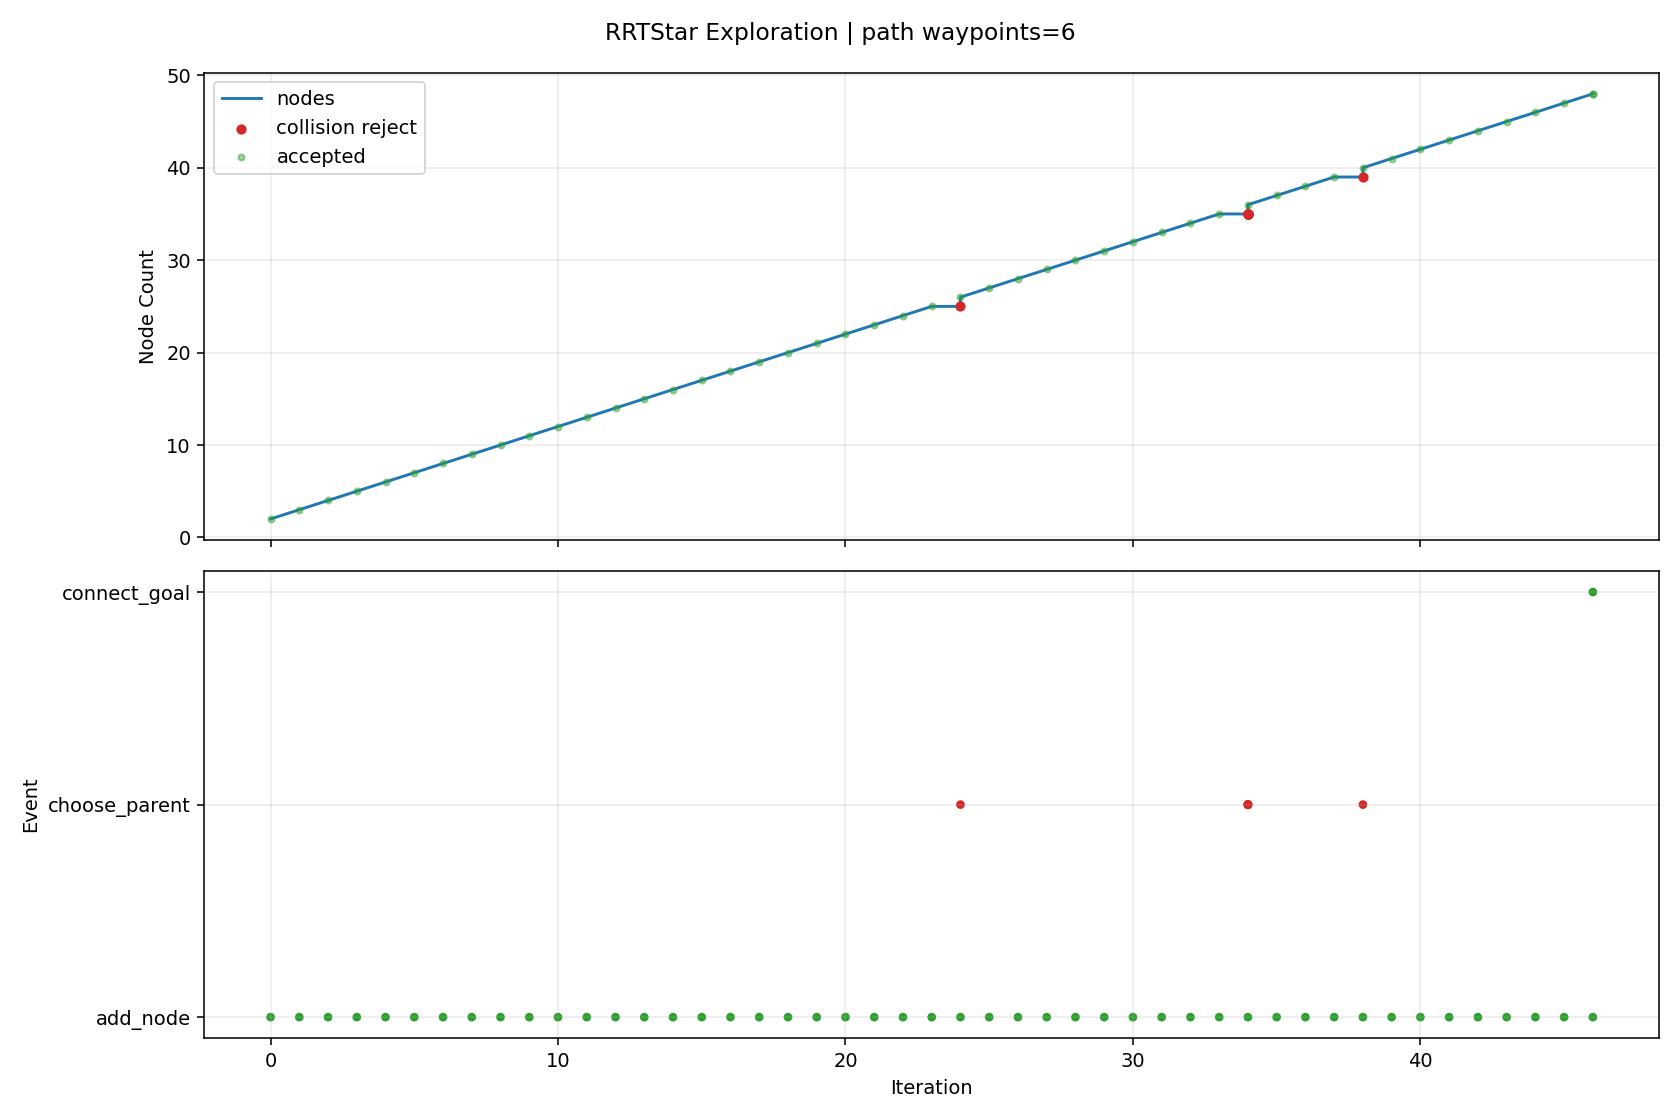

Values plotted in this chart, from the file beside it:
iteration, phase, sample_type, nearest_idx, node_count, accepted, collision, collision_pairs, collision_q, collision_alpha, reason, cost, from_q, to_q, sample_q
0, add_node, random, 0, 2, True, False, , , , best_parent=0, 0.08, [0.0, 0.0, 0.0, 0.0, 0.0, 0.0, 0.0, 0.0], [0.286768, 0.068804, -0.190636, 0.203538…, [3.794501, 0.910417, -2.522497, 2.693212…
1, add_node, random, 0, 3, True, False, , , , best_parent=0, 0.08, [0.0, 0.0, 0.0, 0.0, 0.0, 0.0, 0.0, 0.0], [0.160737, 0.011308, -0.119986, -0.21077…, [1.142328, 0.080362, -0.852713, -1.49796…
2, add_node, random, 1, 4, True, False, , , , best_parent=0, 0.1385, [0.0, 0.0, 0.0, 0.0, 0.0, 0.0, 0.0, 0.0], [0.850977, 0.116679, -0.259872, 0.272376…, [6.781499, 0.619902, -0.987618, 0.995945…
3, add_node, random, 3, 5, True, False, , , , best_parent=0, 0.1894, [0.0, 0.0, 0.0, 0.0, 0.0, 0.0, 0.0, 0.0], [1.231534, 0.177924, -0.286221, 0.156994…, [5.098837, 0.800305, -0.553991, -1.01553…
4, add_node, random, 3, 6, True, False, , , , best_parent=0, 0.1675, [0.0, 0.0, 0.0, 0.0, 0.0, 0.0, 0.0, 0.0], [0.89926, 0.034888, -0.426895, 0.489603,…, [1.451644, -0.900841, -2.337724, 2.97478…
5, add_node, random, 4, 7, True, False, , , , best_parent=0, 0.2349, [0.0, 0.0, 0.0, 0.0, 0.0, 0.0, 0.0, 0.0], [1.515835, 0.224688, -0.023752, 0.368104…, [4.869763, 0.776372, 3.072625, 2.858588,…
6, add_node, random, 6, 8, True, False, , , , best_parent=0, 0.2359, [0.0, 0.0, 0.0, 0.0, 0.0, 0.0, 0.0, 0.0], [1.518987, 0.110017, 0.048519, 0.538377,…, [1.536547, -0.528807, 0.451137, 1.486959…
7, add_node, random, 5, 9, True, False, , , , best_parent=0, 0.2186, [0.0, 0.0, 0.0, 0.0, 0.0, 0.0, 0.0, 0.0], [1.143195, -0.055087, -0.511605, 0.65627…, [3.478844, -0.916583, -1.322692, 2.25212…
8, add_node, random, 7, 10, True, False, , , , best_parent=0, 0.2862, [0.0, 0.0, 0.0, 0.0, 0.0, 0.0, 0.0, 0.0], [1.966395, 0.060811, -0.110601, 0.359306…, [7.738165, -0.573975, -2.163321, -1.9507…
9, add_node, random, 9, 11, True, False, , , , best_parent=0, 0.3099, [0.0, 0.0, 0.0, 0.0, 0.0, 0.0, 0.0, 0.0], [2.082023, 0.000555, -0.36966, 0.501282,…, [3.032019, -0.494509, -2.498086, 1.66774…
10, add_node, random, 4, 12, True, False, , , , best_parent=0, 0.2438, [0.0, 0.0, 0.0, 0.0, 0.0, 0.0, 0.0, 0.0], [1.429976, 0.237233, -0.456193, -0.04984…, [3.405417, 0.82764, -2.148222, -2.1089, …
11, add_node, random, 8, 13, True, False, , , , best_parent=0, 0.2341, [0.0, 0.0, 0.0, 0.0, 0.0, 0.0, 0.0, 0.0], [1.178356, -0.153491, -0.71121, 0.459932…, [1.444708, -0.898935, -2.223289, -1.0274…
12, add_node, random, 9, 14, True, False, , , , best_parent=0, 0.3309, [0.0, 0.0, 0.0, 0.0, 0.0, 0.0, 0.0, 0.0], [2.18448, 0.099166, 0.151136, 0.514667, …, [4.37357, 0.48416, 2.778392, 2.074139, 2…
13, add_node, random, 8, 15, True, False, , , , best_parent=0, 0.2468, [0.0, 0.0, 0.0, 0.0, 0.0, 0.0, 0.0, 0.0], [1.214015, -0.061786, -0.356973, 0.83361…, [2.010623, -0.137142, 1.382399, 2.828365…
14, add_node, random, 13, 16, True, False, , , , best_parent=7, 0.4078, [1.518987, 0.110017, 0.048519, 0.538377,…, [2.507708, 0.053958, 0.295003, 0.316241,…, [6.60561, -0.51919, 2.118959, -2.199406,…
15, add_node, random, 11, 17, True, False, , , , best_parent=0, 0.2965, [0.0, 0.0, 0.0, 0.0, 0.0, 0.0, 0.0, 0.0], [1.759374, 0.249159, -0.442148, -0.33742…, [4.836531, 0.360566, -0.310942, -3.02388…
16, add_node, random, 6, 18, True, False, , , , best_parent=0, 0.2676, [0.0, 0.0, 0.0, 0.0, 0.0, 0.0, 0.0, 0.0], [1.74007, 0.245727, 0.07185, 0.197407, 0…, [3.611556, 0.421318, 0.869757, -1.227241…
17, add_node, random, 10, 19, True, False, , , , best_parent=10, 0.3899, [2.082023, 0.000555, -0.36966, 0.501282,…, [2.513044, -0.00808, -0.488538, 0.660214…, [6.54518, -0.088854, -1.600622, 2.146999…
18, add_node, goal_bias, 17, 20, True, False, , , , best_parent=0, 0.311, [0.0, 0.0, 0.0, 0.0, 0.0, 0.0, 0.0, 0.0], [1.800635, 0.296644, 0.061694, 0.257189,…, [2.177702, 0.613642, -0.001538, 0.629382…
19, add_node, random, 15, 21, True, False, , , , best_parent=13, 0.447, [2.18448, 0.099166, 0.151136, 0.514667, …, [2.662317, -0.016934, 0.489804, 0.483397…, [4.092728, -0.672812, 2.292071, 2.029892…
20, add_node, random, 17, 22, True, False, , , , best_parent=0, 0.3234, [0.0, 0.0, 0.0, 0.0, 0.0, 0.0, 0.0, 0.0], [2.072974, 0.29562, 0.131412, 0.066921, …, [6.057613, 0.892808, 0.844325, -1.49492,…
21, add_node, goal_bias, 19, 23, True, False, , , , best_parent=19, 0.391, [1.800635, 0.296644, 0.061694, 0.257189,…, [1.8612, 0.34756, 0.051538, 0.316971, 0.…, [2.177702, 0.613642, -0.001538, 0.629382…
22, add_node, random, 18, 24, True, False, , , , best_parent=10, 0.4563, [2.082023, 0.000555, -0.36966, 0.501282,…, [2.96721, -0.067913, -0.53316, 0.63504, …, [7.307668, -0.639741, -0.959611, 0.39445…
23, add_node, random, 22, 25, True, False, , , , best_parent=19, 0.4359, [1.800635, 0.296644, 0.061694, 0.257189,…, [2.255949, 0.394461, 0.285992, 0.347205,…, [6.512207, 0.900155, 2.813914, 0.673184,…
24, choose_parent, random, 7, 25, False, True, [["rt_link_end_0", "collision_object_0"]…, [2.148997, 0.03271, 0.509596, 0.681261, …, 0.6316, parent_edge_collision, , [1.518987, 0.110017, 0.048519, 0.538377,…, [2.516503, -0.012386, 0.778558, 0.764611…, [1.91711, 0.006308, 1.965536, 1.920593, …
24, add_node, random, 20, 26, True, False, , , , best_parent=13, 0.4757, [2.18448, 0.099166, 0.151136, 0.514667, …, [2.516503, -0.012386, 0.778558, 0.764611…, [1.91711, 0.006308, 1.965536, 1.920593, …
25, add_node, goal_bias, 24, 27, True, False, , , , best_parent=19, 0.498, [1.800635, 0.296644, 0.061694, 0.257189,…, [2.240605, 0.437442, 0.229608, 0.402539,…, [2.177702, 0.613642, -0.001538, 0.629382…
26, add_node, goal_bias, 26, 28, True, False, , , , best_parent=19, 0.57, [1.800635, 0.296644, 0.061694, 0.257189,…, [2.225261, 0.480423, 0.173224, 0.457874,…, [2.177702, 0.613642, -0.001538, 0.629382…
27, add_node, random, 14, 29, True, False, , , , best_parent=0, 0.2934, [0.0, 0.0, 0.0, 0.0, 0.0, 0.0, 0.0, 0.0], [1.336932, 0.041215, -0.520971, 0.93498,…, [2.442055, 0.967268, -1.995431, 1.846371…
28, add_node, random, 16, 30, True, False, , , , best_parent=16, 0.3765, [1.759374, 0.249159, -0.442148, -0.33742…, [2.004558, 0.277636, -0.61181, -0.527671…, [4.129521, 0.524438, -2.082233, -2.17651…
29, add_node, goal_bias, 27, 31, True, False, , , , best_parent=19, 0.6457, [1.800635, 0.296644, 0.061694, 0.257189,…, [2.209917, 0.523404, 0.11684, 0.513208, …, [2.177702, 0.613642, -0.001538, 0.629382…
30, add_node, random, 24, 32, True, False, , , , best_parent=19, 0.491, [1.800635, 0.296644, 0.061694, 0.257189,…, [2.697914, 0.368158, 0.240369, 0.375327,…, [7.167141, 0.102173, -0.220975, 0.6597, …
31, add_node, random, 28, 33, True, False, , , , best_parent=28, 0.3734, [1.336932, 0.041215, -0.520971, 0.93498,…, [1.762822, 0.089584, -0.707952, 1.051219…, [6.172714, 0.590425, -2.644055, 2.254822…
32, add_node, random, 29, 34, True, False, , , , best_parent=16, 0.4155, [1.759374, 0.249159, -0.442148, -0.33742…, [2.028376, 0.329794, -0.830784, -0.80421…, [2.22063, 0.750803, -2.598288, -3.036373…
33, add_node, random, 33, 35, True, False, , , , best_parent=16, 0.4543, [1.759374, 0.249159, -0.442148, -0.33742…, [2.456105, 0.364798, -0.776566, -0.75846…, [7.239951, 0.75629, -0.170171, -0.246863…
34, choose_parent, random, 4, 35, False, True, [["rt_link_end_0", "collision_object_0"]…, [2.134508, 0.01436, 0.605108, 0.745664, …, 0.8148, parent_edge_collision, , [1.231534, 0.177924, -0.286221, 0.156994…, [2.339729, -0.022814, 0.807683, 0.879453…, [1.110592, -0.095318, 1.010194, 1.677969…
34, choose_parent, random, 6, 35, False, True, [["rt_link_end_0", "collision_object_0"]…, [2.11503, 0.044687, 0.580928, 0.739994, …, 0.7273, parent_edge_collision, , [1.515835, 0.224688, -0.023752, 0.368104…, [2.339729, -0.022814, 0.807683, 0.879453…, [1.110592, -0.095318, 1.010194, 1.677969…
34, choose_parent, random, 7, 35, False, True, [["rt_link_end_0", "collision_object_0"]…, [2.011432, 0.030319, 0.504018, 0.743023,…, 0.6, parent_edge_collision, , [1.518987, 0.110017, 0.048519, 0.538377,…, [2.339729, -0.022814, 0.807683, 0.879453…, [1.110592, -0.095318, 1.010194, 1.677969…
34, choose_parent, random, 17, 35, False, True, [["rt_link_end_0", "collision_object_0"]…, [2.209368, 0.035565, 0.64772, 0.731182, …, 0.7826, parent_edge_collision, , [1.74007, 0.245727, 0.07185, 0.197407, 0…, [2.339729, -0.022814, 0.807683, 0.879453…, [1.110592, -0.095318, 1.010194, 1.677969…
34, choose_parent, random, 19, 35, False, True, [["rt_link_end_0", "collision_object_0"]…, [2.227418, 0.04374, 0.652269, 0.749815, …, 0.7917, parent_edge_collision, , [1.800635, 0.296644, 0.061694, 0.257189,…, [2.339729, -0.022814, 0.807683, 0.879453…, [1.110592, -0.095318, 1.010194, 1.677969…
34, choose_parent, random, 21, 35, False, True, [["rt_link_end_0", "collision_object_0"]…, [2.286378, 0.040873, 0.672429, 0.716947,…, 0.8, parent_edge_collision, , [2.072974, 0.29562, 0.131412, 0.066921, …, [2.339729, -0.022814, 0.807683, 0.879453…, [1.110592, -0.095318, 1.010194, 1.677969…
34, add_node, random, 25, 36, True, False, , , , best_parent=13, 0.5095, [2.18448, 0.099166, 0.151136, 0.514667, …, [2.339729, -0.022814, 0.807683, 0.879453…, [1.110592, -0.095318, 1.010194, 1.677969…
35, add_node, random, 23, 37, True, False, , , , best_parent=10, 0.4864, [2.082023, 0.000555, -0.36966, 0.501282,…, [3.102633, -0.112063, -0.456556, 0.78193…, [3.954284, -0.389709, 0.025191, 1.705705…
36, add_node, random, 12, 38, True, False, , , , best_parent=0, 0.251, [0.0, 0.0, 0.0, 0.0, 0.0, 0.0, 0.0, 0.0], [1.156513, -0.207413, -0.726165, 0.18805…, [0.97183, -0.663342, -0.852612, -2.11073…
37, add_node, random, 34, 39, True, False, , , , best_parent=11, 0.5093, [1.429976, 0.237233, -0.456193, -0.04984…, [2.917285, 0.409912, -0.794225, -0.59332…, [7.411619, 0.849567, -0.966321, 1.016031…
38, choose_parent, random, 25, 39, False, True, [["rt_link_end_0", "collision_object_0"]…, [3.074504, -0.066267, 0.205699, 0.87915,…, 0.52, parent_edge_collision, , [2.516503, -0.012386, 0.778558, 0.764611…, [3.589582, -0.116002, -0.323094, 0.98487…, [7.620743, -0.148617, 0.781766, 2.664961…
38, add_node, random, 36, 40, True, False, , , , best_parent=10, 0.5572, [2.082023, 0.000555, -0.36966, 0.501282,…, [3.589582, -0.116002, -0.323094, 0.98487…, [7.620743, -0.148617, 0.781766, 2.664961…
39, add_node, random, 23, 41, True, False, , , , best_parent=10, 0.4821, [2.082023, 0.000555, -0.36966, 0.501282,…, [3.185652, -0.125186, -0.721884, 0.38876…, [4.669413, -0.514212, -2.003781, -1.2840…
40, add_node, random, 38, 42, True, False, , , , best_parent=11, 0.5513, [1.429976, 0.237233, -0.456193, -0.04984…, [3.220987, 0.443383, -0.875793, -0.27219…, [5.988199, 0.748357, -1.619007, 2.653843…
41, add_node, random, 39, 43, True, False, , , , best_parent=10, 0.6147, [2.082023, 0.000555, -0.36966, 0.501282,…, [3.940994, -0.175547, -0.52751, 0.952715…, [7.813523, -0.831729, -2.780162, 0.59827…
42, add_node, goal_bias, 30, 44, True, False, , , , best_parent=22, 0.7231, [1.8612, 0.34756, 0.051538, 0.316971, 0.…, [2.194573, 0.566384, 0.060456, 0.568542,…, [2.177702, 0.613642, -0.001538, 0.629382…
43, add_node, random, 34, 45, True, False, , , , best_parent=11, 0.5087, [1.429976, 0.237233, -0.456193, -0.04984…, [2.672121, 0.40384, -1.027484, -1.03616,…, [4.026423, 0.648615, -2.6006, -2.777134,…
44, add_node, random, 30, 46, True, False, , , , best_parent=19, 0.6459, [1.800635, 0.296644, 0.061694, 0.257189,…, [1.938915, 0.59515, 0.182843, 0.751314, …, [0.712642, 0.919801, 0.481503, 1.828733,…
45, add_node, random, 32, 47, True, False, , , , best_parent=28, 0.4046, [1.336932, 0.041215, -0.520971, 0.93498,…, [1.762336, 0.044543, -0.528493, 1.360926…, [1.759807, -0.190045, 0.40619, 2.973992,…
46, add_node, goal_bias, 43, 48, True, False, , , , best_parent=43, 0.8031, [2.194573, 0.566384, 0.060456, 0.568542,…, [2.179228, 0.609365, 0.004072, 0.623877,…, [2.177702, 0.613642, -0.001538, 0.629382…
46, connect_goal, , 47, 48, True, False, , , , periodic_goal_connected, 0.8111, [2.179228, 0.609365, 0.004072, 0.623877,…, [2.177702, 0.613642, -0.001538, 0.629382…, 
